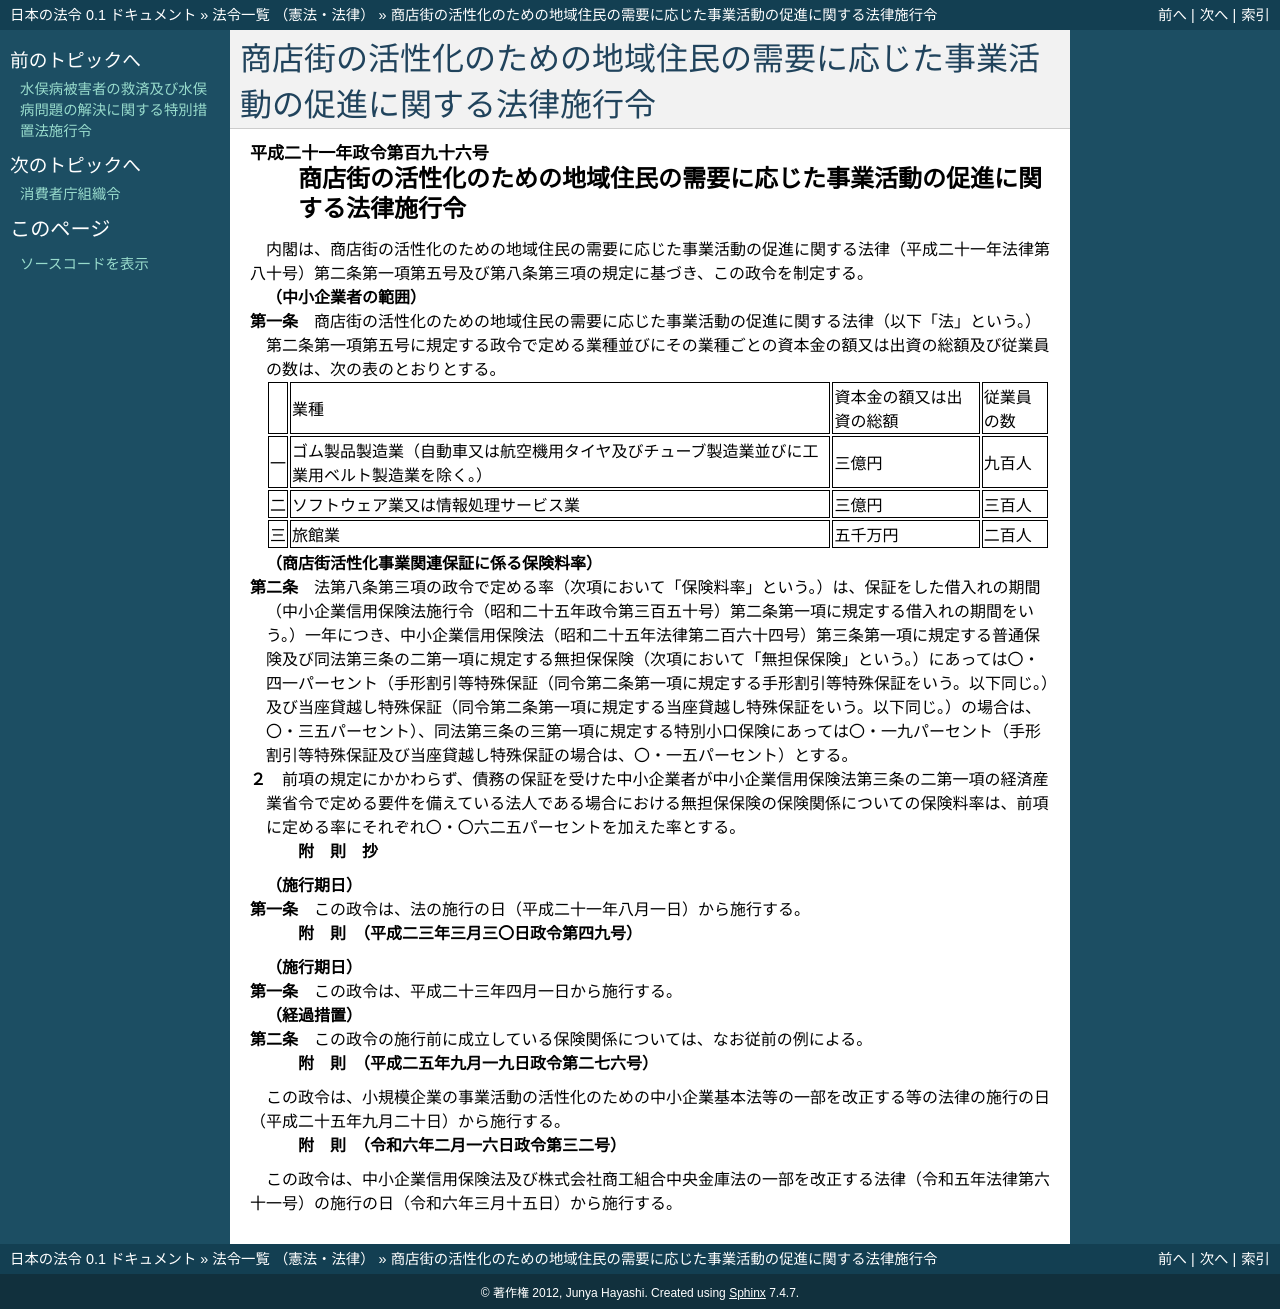

repository: ledmonster/japanese-law · page: doc/421/421CO0000000196_20240315_506CO0000000032.html · generator: sphinx

.. _421CO0000000196_20240315_506CO0000000032:

:orphan:

============================================================================
商店街の活性化のための地域住民の需要に応じた事業活動の促進に関する法律施行令
============================================================================

.. raw:: html
    
    
    <main id="contentsLaw" class="active">
    <div id="innerDocument" class="active">
    
    
    
    
    <div style="margin-bottom: 12px;">
    <div id="lawTitleNo" style="font-size: 1.067rem; font-weight: bold;" class="_shokanBoxParent">平成二十一年政令第百九十六号<div class="_shokanBox"></div>
    <div class="_inyoBox" id="_inyo_"></div>
    </div>
    <div id="lawTitle" style="margin-left: 3rem; font-size: 1.5rem; font-weight: bold; line-height: 1.25em;" class="_shokanBoxParent">
    <span data-xpath="">商店街の活性化のための地域住民の需要に応じた事業活動の促進に関する法律施行令</span><div class="_shokanBox" id="_shokan_"><div class="_shokanBtnIcons"></div></div>
    <div class="_inyoBox" id="_inyo_"></div>
    </div>
    </div><section id="EnactStatement" class="active EnactStatement"><div class="_div_EnactStatement _shokanBoxParent" style="text-indent: 1em;">
    <span data-xpath="">内閣は、商店街の活性化のための地域住民の需要に応じた事業活動の促進に関する法律（平成二十一年法律第八十号）第二条第一項第五号及び第八条第三項の規定に基づき、この政令を制定する。</span><div class="_shokanBox" id="_shokan_"><div class="_shokanBtnIcons"></div></div>
    <div class="_inyoBox" id="_inyo_"></div>
    </div></section><section id="MainProvision" class="active MainProvision"><section id="" class="active Article"><div style="margin-left: 1em; font-weight: bold;" class="_div_ArticleCaption _shokanBoxParent">
    <span data-xpath="">（中小企業者の範囲）</span><div class="_shokanBox" id="_shokan_"><div class="_shokanBtnIcons"></div></div>
    <div class="_inyoBox" id="_inyo_"></div>
    </div>
    <div style="margin-left: 1em; text-indent: -1em;" id="" class="_div_ArticleTitle _shokanBoxParent">
    <span style="font-weight: bold;">第一条</span>　<span data-xpath="">商店街の活性化のための地域住民の需要に応じた事業活動の促進に関する法律（以下「法」という。）第二条第一項第五号に規定する政令で定める業種並びにその業種ごとの資本金の額又は出資の総額及び従業員の数は、次の表のとおりとする。</span><div class="_shokanBox" id="_shokan_"><div class="_shokanBtnIcons"></div></div>
    <div class="_inyoBox" id="_inyo_"></div>
    </div>
    <div class="_shokanBoxParent">
    <table class="Table" style="margin-left: 1em;">
    <tr class="TableRow">
    <td style="border-top: black solid 1px; border-bottom: black solid 1px; border-left: black solid 1px; border-right: black solid 1px;" class="col-pad"><div><span data-xpath="">　</span></div></td>
    <td style="border-top: black solid 1px; border-bottom: black solid 1px; border-left: black solid 1px; border-right: black solid 1px;" class="col-pad"><div><span data-xpath="">業種</span></div></td>
    <td style="border-top: black solid 1px; border-bottom: black solid 1px; border-left: black solid 1px; border-right: black solid 1px;" class="col-pad"><div><span data-xpath="">資本金の額又は出資の総額</span></div></td>
    <td style="border-top: black solid 1px; border-bottom: black solid 1px; border-left: black solid 1px; border-right: black solid 1px;" class="col-pad"><div><span data-xpath="">従業員の数</span></div></td>
    </tr>
    <tr class="TableRow">
    <td style="border-top: black solid 1px; border-bottom: black solid 1px; border-left: black solid 1px; border-right: black solid 1px;" class="col-pad"><div><span data-xpath="">一</span></div></td>
    <td style="border-top: black solid 1px; border-bottom: black solid 1px; border-left: black solid 1px; border-right: black solid 1px;" class="col-pad"><div><span data-xpath="">ゴム製品製造業（自動車又は航空機用タイヤ及びチューブ製造業並びに工業用ベルト製造業を除く。）</span></div></td>
    <td style="border-top: black solid 1px; border-bottom: black solid 1px; border-left: black solid 1px; border-right: black solid 1px;" class="col-pad"><div><span data-xpath="">三億円</span></div></td>
    <td style="border-top: black solid 1px; border-bottom: black solid 1px; border-left: black solid 1px; border-right: black solid 1px;" class="col-pad"><div><span data-xpath="">九百人</span></div></td>
    </tr>
    <tr class="TableRow">
    <td style="border-top: black solid 1px; border-bottom: black solid 1px; border-left: black solid 1px; border-right: black solid 1px;" class="col-pad"><div><span data-xpath="">二</span></div></td>
    <td style="border-top: black solid 1px; border-bottom: black solid 1px; border-left: black solid 1px; border-right: black solid 1px;" class="col-pad"><div><span data-xpath="">ソフトウェア業又は情報処理サービス業</span></div></td>
    <td style="border-top: black solid 1px; border-bottom: black solid 1px; border-left: black solid 1px; border-right: black solid 1px;" class="col-pad"><div><span data-xpath="">三億円</span></div></td>
    <td style="border-top: black solid 1px; border-bottom: black solid 1px; border-left: black solid 1px; border-right: black solid 1px;" class="col-pad"><div><span data-xpath="">三百人</span></div></td>
    </tr>
    <tr class="TableRow">
    <td style="border-top: black solid 1px; border-bottom: black solid 1px; border-left: black solid 1px; border-right: black solid 1px;" class="col-pad"><div><span data-xpath="">三</span></div></td>
    <td style="border-top: black solid 1px; border-bottom: black solid 1px; border-left: black solid 1px; border-right: black solid 1px;" class="col-pad"><div><span data-xpath="">旅館業</span></div></td>
    <td style="border-top: black solid 1px; border-bottom: black solid 1px; border-left: black solid 1px; border-right: black solid 1px;" class="col-pad"><div><span data-xpath="">五千万円</span></div></td>
    <td style="border-top: black solid 1px; border-bottom: black solid 1px; border-left: black solid 1px; border-right: black solid 1px;" class="col-pad"><div><span data-xpath="">二百人</span></div></td>
    </tr>
    </table>
    <div class="_shokanBox"></div>
    <div class="_inyoBox"></div>
    </div></section><section id="" class="active Article"><div style="margin-left: 1em; font-weight: bold;" class="_div_ArticleCaption _shokanBoxParent">
    <span data-xpath="">（商店街活性化事業関連保証に係る保険料率）</span><div class="_shokanBox" id="_shokan_"><div class="_shokanBtnIcons"></div></div>
    <div class="_inyoBox" id="_inyo_"></div>
    </div>
    <div style="margin-left: 1em; text-indent: -1em;" id="" class="_div_ArticleTitle _shokanBoxParent">
    <span style="font-weight: bold;">第二条</span>　<span data-xpath="">法第八条第三項の政令で定める率（次項において「保険料率」という。）は、保証をした借入れの期間（中小企業信用保険法施行令（昭和二十五年政令第三百五十号）第二条第一項に規定する借入れの期間をいう。）一年につき、中小企業信用保険法（昭和二十五年法律第二百六十四号）第三条第一項に規定する普通保険及び同法第三条の二第一項に規定する無担保保険（次項において「無担保保険」という。）にあっては〇・四一パーセント（手形割引等特殊保証（同令第二条第一項に規定する手形割引等特殊保証をいう。以下同じ。）及び当座貸越し特殊保証（同令第二条第一項に規定する当座貸越し特殊保証をいう。以下同じ。）の場合は、〇・三五パーセント）、同法第三条の三第一項に規定する特別小口保険にあっては〇・一九パーセント（手形割引等特殊保証及び当座貸越し特殊保証の場合は、〇・一五パーセント）とする。</span><div class="_shokanBox" id="_shokan_"><div class="_shokanBtnIcons"></div></div>
    <div class="_inyoBox" id="_inyo_"></div>
    </div>
    <div style="margin-left: 1em; text-indent: -1em;" class="_div_ParagraphSentence _shokanBoxParent">
    <span style="font-weight: bold;">２</span>　<span data-xpath="">前項の規定にかかわらず、債務の保証を受けた中小企業者が中小企業信用保険法第三条の二第一項の経済産業省令で定める要件を備えている法人である場合における無担保保険の保険関係についての保険料率は、前項に定める率にそれぞれ〇・〇六二五パーセントを加えた率とする。</span><div class="_shokanBox" id="_shokan_"><div class="_shokanBtnIcons"></div></div>
    <div class="_inyoBox" id="_inyo_"></div>
    </div></section></section><section id="" class="active SupplProvision"><div class="_div_SupplProvisionLabel SupplProvisionLabel _shokanBoxParent" style="margin-bottom: 10px; margin-left: 3em; font-weight: bold;">
    <span data-xpath="">附　則</span>　抄<div class="_shokanBox" id="_shokan_"><div class="_shokanBtnIcons"></div></div>
    <div class="_inyoBox" id="_inyo_"></div>
    </div>
    <section id="" class="active Article"><div style="margin-left: 1em; font-weight: bold;" class="_div_ArticleCaption _shokanBoxParent">
    <span data-xpath="">（施行期日）</span><div class="_shokanBox" id="_shokan_"><div class="_shokanBtnIcons"></div></div>
    <div class="_inyoBox" id="_inyo_"></div>
    </div>
    <div style="margin-left: 1em; text-indent: -1em;" id="" class="_div_ArticleTitle _shokanBoxParent">
    <span style="font-weight: bold;">第一条</span>　<span data-xpath="">この政令は、法の施行の日（平成二十一年八月一日）から施行する。</span><div class="_shokanBox" id="_shokan_"><div class="_shokanBtnIcons"></div></div>
    <div class="_inyoBox" id="_inyo_"></div>
    </div></section></section><section id="" class="active SupplProvision"><div class="_div_SupplProvisionLabel SupplProvisionLabel _shokanBoxParent" style="margin-bottom: 10px; margin-left: 3em; font-weight: bold;">
    <span data-xpath="">附　則</span>　（平成二三年三月三〇日政令第四九号）<div class="_shokanBox" id="_shokan_"><div class="_shokanBtnIcons"></div></div>
    <div class="_inyoBox" id="_inyo_"></div>
    </div>
    <section id="" class="active Article"><div style="margin-left: 1em; font-weight: bold;" class="_div_ArticleCaption _shokanBoxParent">
    <span data-xpath="">（施行期日）</span><div class="_shokanBox" id="_shokan_"><div class="_shokanBtnIcons"></div></div>
    <div class="_inyoBox" id="_inyo_"></div>
    </div>
    <div style="margin-left: 1em; text-indent: -1em;" id="" class="_div_ArticleTitle _shokanBoxParent">
    <span style="font-weight: bold;">第一条</span>　<span data-xpath="">この政令は、平成二十三年四月一日から施行する。</span><div class="_shokanBox" id="_shokan_"><div class="_shokanBtnIcons"></div></div>
    <div class="_inyoBox" id="_inyo_"></div>
    </div></section><section id="" class="active Article"><div style="margin-left: 1em; font-weight: bold;" class="_div_ArticleCaption _shokanBoxParent">
    <span data-xpath="">（経過措置）</span><div class="_shokanBox" id="_shokan_"><div class="_shokanBtnIcons"></div></div>
    <div class="_inyoBox" id="_inyo_"></div>
    </div>
    <div style="margin-left: 1em; text-indent: -1em;" id="" class="_div_ArticleTitle _shokanBoxParent">
    <span style="font-weight: bold;">第二条</span>　<span data-xpath="">この政令の施行前に成立している保険関係については、なお従前の例による。</span><div class="_shokanBox" id="_shokan_"><div class="_shokanBtnIcons"></div></div>
    <div class="_inyoBox" id="_inyo_"></div>
    </div></section></section><section id="" class="active SupplProvision"><div class="_div_SupplProvisionLabel SupplProvisionLabel _shokanBoxParent" style="margin-bottom: 10px; margin-left: 3em; font-weight: bold;">
    <span data-xpath="">附　則</span>　（平成二五年九月一九日政令第二七六号）<div class="_shokanBox" id="_shokan_"><div class="_shokanBtnIcons"></div></div>
    <div class="_inyoBox" id="_inyo_"></div>
    </div>
    <section class="active Paragraph"><div style="text-indent: 1em;" class="_div_ParagraphSentence _shokanBoxParent">
    <span data-xpath="">この政令は、小規模企業の事業活動の活性化のための中小企業基本法等の一部を改正する等の法律の施行の日（平成二十五年九月二十日）から施行する。</span><div class="_shokanBox" id="_shokan_"><div class="_shokanBtnIcons"></div></div>
    <div class="_inyoBox" id="_inyo_"></div>
    </div></section></section><section id="" class="active SupplProvision"><div class="_div_SupplProvisionLabel SupplProvisionLabel _shokanBoxParent" style="margin-bottom: 10px; margin-left: 3em; font-weight: bold;">
    <span data-xpath="">附　則</span>　（令和六年二月一六日政令第三二号）<div class="_shokanBox" id="_shokan_"><div class="_shokanBtnIcons"></div></div>
    <div class="_inyoBox" id="_inyo_"></div>
    </div>
    <section class="active Paragraph"><div style="text-indent: 1em;" class="_div_ParagraphSentence _shokanBoxParent">
    <span data-xpath="">この政令は、中小企業信用保険法及び株式会社商工組合中央金庫法の一部を改正する法律（令和五年法律第六十一号）の施行の日（令和六年三月十五日）から施行する。</span><div class="_shokanBox" id="_shokan_"><div class="_shokanBtnIcons"></div></div>
    <div class="_inyoBox" id="_inyo_"></div>
    </div></section></section>
    
    
    
    
    
    </div>
    </main>
    
    
